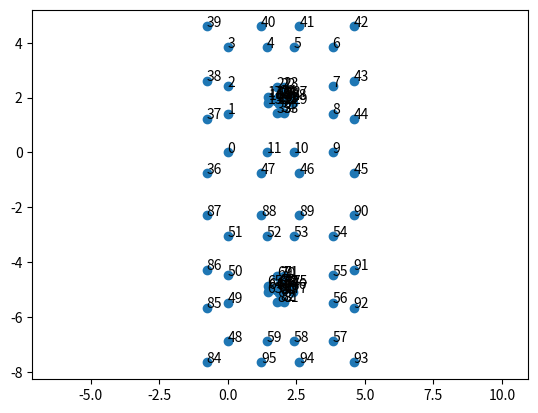

Recreate this plot in Python.
from scipy.spatial.transform import Rotation
import numpy as np

r2 = np.sqrt(2)
side_len = 2*r2 + 1
r3 = r2 + 1
r5 = side_len
e2 = 0.39 * 2
e1 = e2 - 0.02
c2 = 0.47 * 2
c1 = c2 - 0.02
ext = -0.4
def make_eary_exit_points(a, b, c, r1, r2):
    a = np.array(a)
    b = np.array(b)
    mp_ab = a + (b - a) / 2
    mp_ac = a + (c - a) * r1
    mp_bc = b + (c - b) * r1
    mp_abc = mp_ab + (c - mp_ab) * r2
    return (tuple(mp_ac), tuple(mp_abc), tuple(mp_bc))

center = (r5/2, r5/2)

def extend_point(x, c, r):
    x = np.array(x)
    return tuple(x + (c - x) * r)
    

points = [
    (0, 0), 
    (0, r2),
    (0, r3),
    (0, r5),
    (r2, r5),
    (r3, r5),
    (r5, r5),
    (r5, r3),
    (r5, r2),
    (r5, 0),
    (r3, 0),
    (r2, 0),
]
points += [
    *make_eary_exit_points(points[11], points[1], center, c1, c2),
    *make_eary_exit_points(points[1], points[2], center, e1, e2),
    *make_eary_exit_points(points[2], points[4], center, c1, c2),
    *make_eary_exit_points(points[4], points[5], center, e1, e2),
    *make_eary_exit_points(points[5], points[7], center, c1, c2),
    *make_eary_exit_points(points[7], points[8], center, e1, e2),
    *make_eary_exit_points(points[8], points[10], center, c1, c2),
    *make_eary_exit_points(points[10], points[11], center, e1, e2),
    *[extend_point(points[i], center, ext) for i in range(12)]
]
points = np.array(points)
points_down = np.array(points)
points_down[:, 1] -= r5 * 1.8
points = np.concat([points, points_down], axis=0)
original = len(points)

import matplotlib.pyplot as plt
plt.axis("equal")
plt.scatter(points[:original, 0], points[:original, 1])

for i, (x, y) in enumerate(points[:original]):
    plt.text(x, y, f"{i}")
plt.show()

points[:, 1] = r5 - points[:, 1]
points *= 50
print("        points = [")
for x, y in points:
    print(f"            ({x:.2f}, {y:.2f}),")
print("        ]")